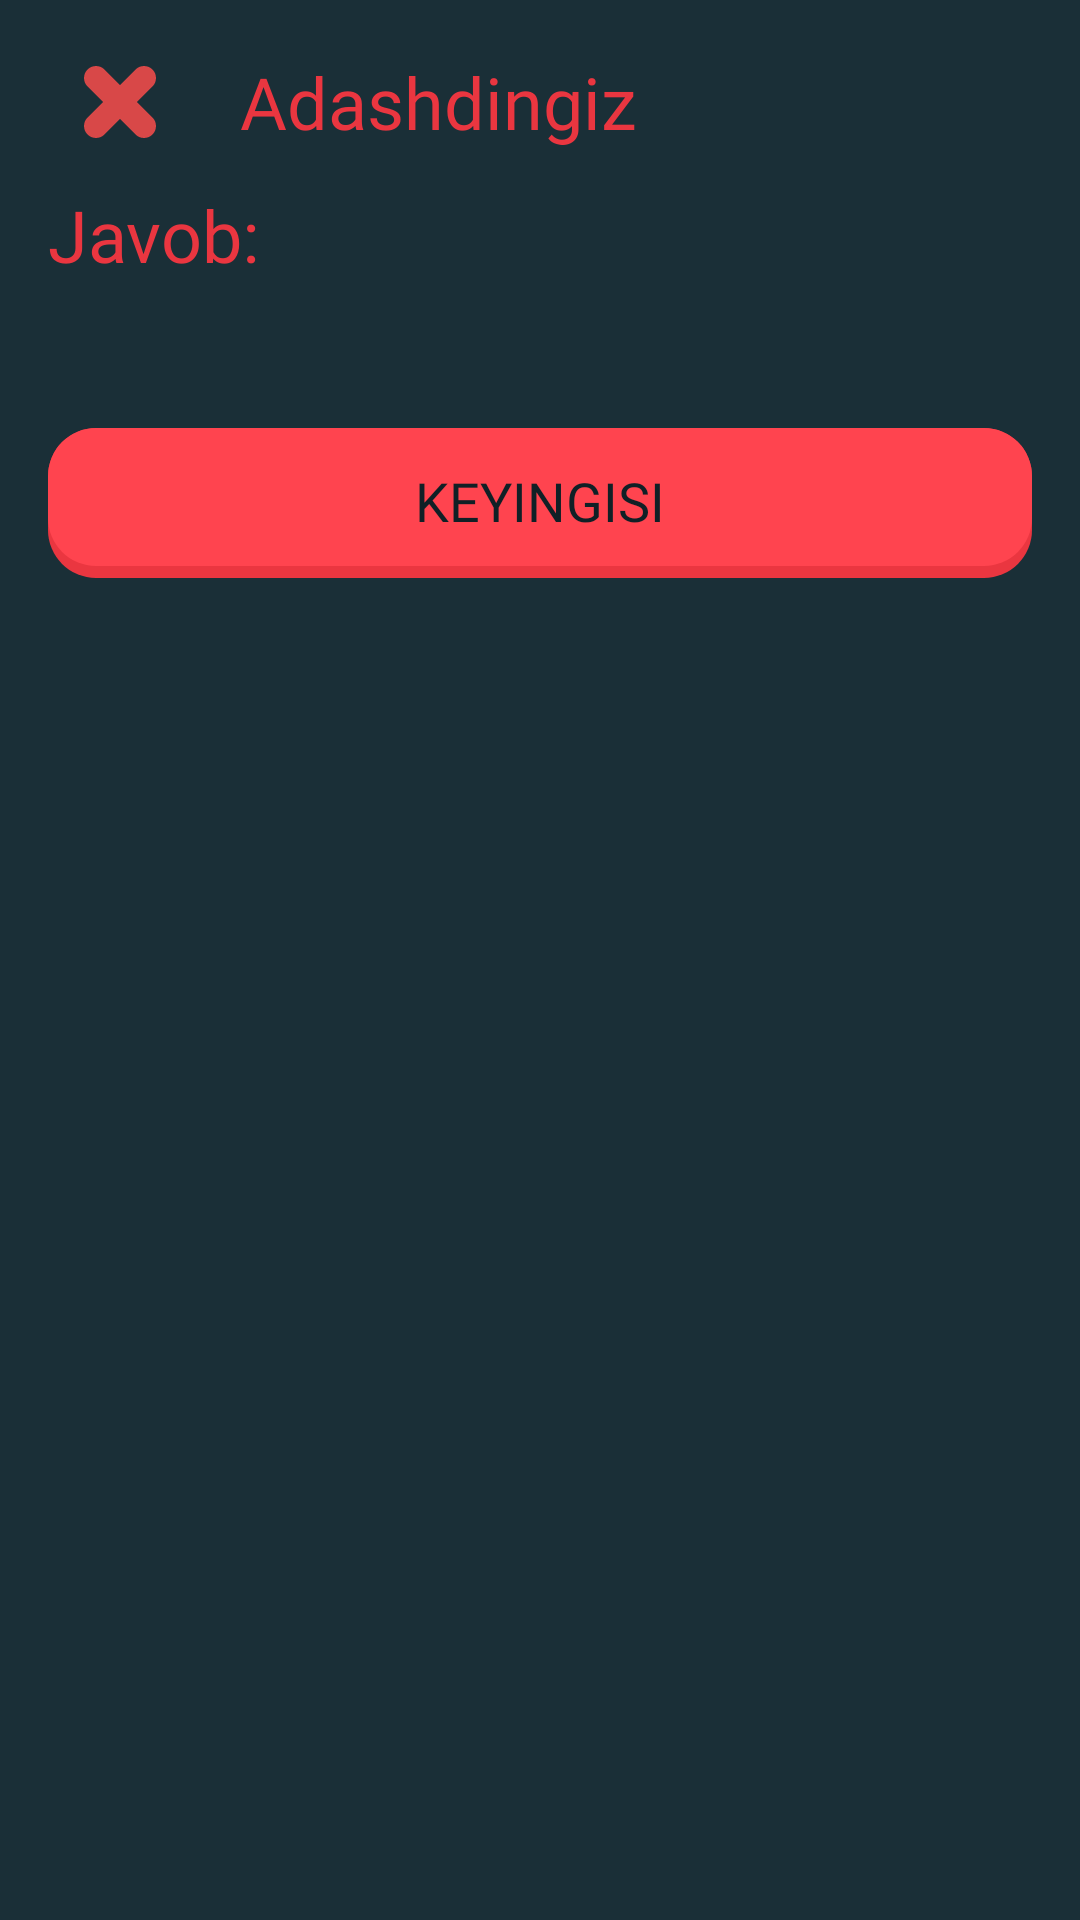

Layout XML and referenced resources for this Android screen:
<!-- AndroidManifest.xml: application theme Theme.QuizAppMVP -->
<!-- res/layout/dialog_next_red.xml -->
<?xml version="1.0" encoding="utf-8"?>
<LinearLayout
    xmlns:android="http://schemas.android.com/apk/res/android"
    android:layout_width="match_parent"
    android:layout_height="wrap_content"
    android:background="@color/next_dialog_background"
    android:orientation="vertical">

    <Space
        android:layout_width="match_parent"
        android:layout_height="6dp" />

    <LinearLayout
        android:layout_width="match_parent"
        android:layout_height="wrap_content"
        android:orientation="horizontal">


        <ImageView
            android:layout_width="56dp"
            android:layout_height="56dp"
            android:src="@drawable/ic_wrong"
            android:padding="16dp"
            android:layout_marginHorizontal="12dp"
            />

        <TextView
            android:layout_width="0dp"
            android:layout_height="match_parent"
            android:layout_weight="1"
            android:text="@string/adashdingiz"
            android:gravity="center|start"
            android:textColor="@color/red_text"
            android:textSize="24sp"
            android:fontFamily="@font/din_next_for_duolingo_bold"
            />


    </LinearLayout>

    <TextView
        android:layout_width="wrap_content"
        android:layout_height="wrap_content"
        android:text="@string/javob"
        android:fontFamily="@font/din_next_for_duolingo_bold"
        android:textSize="24sp"
        android:textColor="@color/red_text"
        android:layout_marginHorizontal="16dp"
        />

    <TextView
        android:id="@+id/trueAnswerTv"
        android:layout_width="match_parent"
        android:layout_height="wrap_content"
        android:layout_marginHorizontal="16dp"
        android:layout_marginVertical="12dp"
        android:textColor="@color/red_text"
        android:textSize="18sp"
        android:fontFamily="@font/din_next_for_duolingo"
        />


    <LinearLayout
        android:id="@+id/btn_next"
        android:layout_width="match_parent"
        android:layout_height="50dp"
        android:layout_marginHorizontal="16dp"
        android:layout_marginBottom="16dp"
        android:background="@drawable/red_out"
        android:orientation="vertical">

        <TextView
            android:layout_width="match_parent"
            android:layout_height="match_parent"
            android:layout_marginBottom="4dp"
            android:background="@drawable/red_inner"
            android:paddingHorizontal="16dp"
            android:paddingVertical="12dp"
            android:textColor="#102026"
            android:text="@string/next"
            android:fontFamily="@font/din_bold"
            android:textSize="18sp"
            android:gravity="center"
            android:textAllCaps="true"
            />

    </LinearLayout>

</LinearLayout>
<!-- resources referenced by this layout -->
<resources>
  <color name="next_dialog_background">#1a2f37</color>
  <color name="red_text">#ea3640</color>
  <!-- drawable ic_wrong (drawable) -->
  <vector xmlns:android="http://schemas.android.com/apk/res/android"
      android:width="30dp"
      android:height="30dp"
      android:viewportWidth="30"
      android:viewportHeight="30">
    <path
        android:pathData="M28.535,8.536C30.488,6.583 30.488,3.417 28.535,1.464C26.583,-0.488 23.417,-0.488 21.465,1.464L15,7.929L8.536,1.466C6.583,-0.487 3.418,-0.487 1.465,1.466C-0.488,3.419 -0.488,6.584 1.465,8.537L7.928,15L1.464,21.465C-0.488,23.417 -0.488,26.583 1.464,28.535C3.417,30.488 6.583,30.488 8.536,28.535L15,22.072L21.465,28.537C23.418,30.49 26.583,30.49 28.536,28.537C30.489,26.584 30.489,23.419 28.536,21.466L22.071,15L28.535,8.536Z"
        android:fillColor="#d84848"
        android:fillType="evenOdd"/>
  </vector>
  <!-- drawable red_inner (drawable) -->
  <?xml version="1.0" encoding="utf-8"?>
  <shape xmlns:android="http://schemas.android.com/apk/res/android">
  
      <corners android:radius="16dp" />
      <solid android:color="@color/red_inner_background" />
  
  </shape>
  <!-- drawable red_out (drawable) -->
  <?xml version="1.0" encoding="utf-8"?>
  <shape xmlns:android="http://schemas.android.com/apk/res/android">
  
      <corners android:radius="16dp" />
      <solid android:color="@color/red_out_background" />
  
  </shape>
  <string name="adashdingiz">Adashdingiz</string>
  <string name="javob">Javob:</string>
  <string name="next">Keyingisi</string>
  <style name="Theme.QuizAppMVP" parent="Base.Theme.QuizAppMVP" />
  <color name="red_inner_background">#ff444f</color>
  <color name="red_out_background">#ea3640</color>
  <style name="Base.Theme.QuizAppMVP" parent="Theme.Material3.DayNight.NoActionBar">
          
          
      </style>
</resources>
